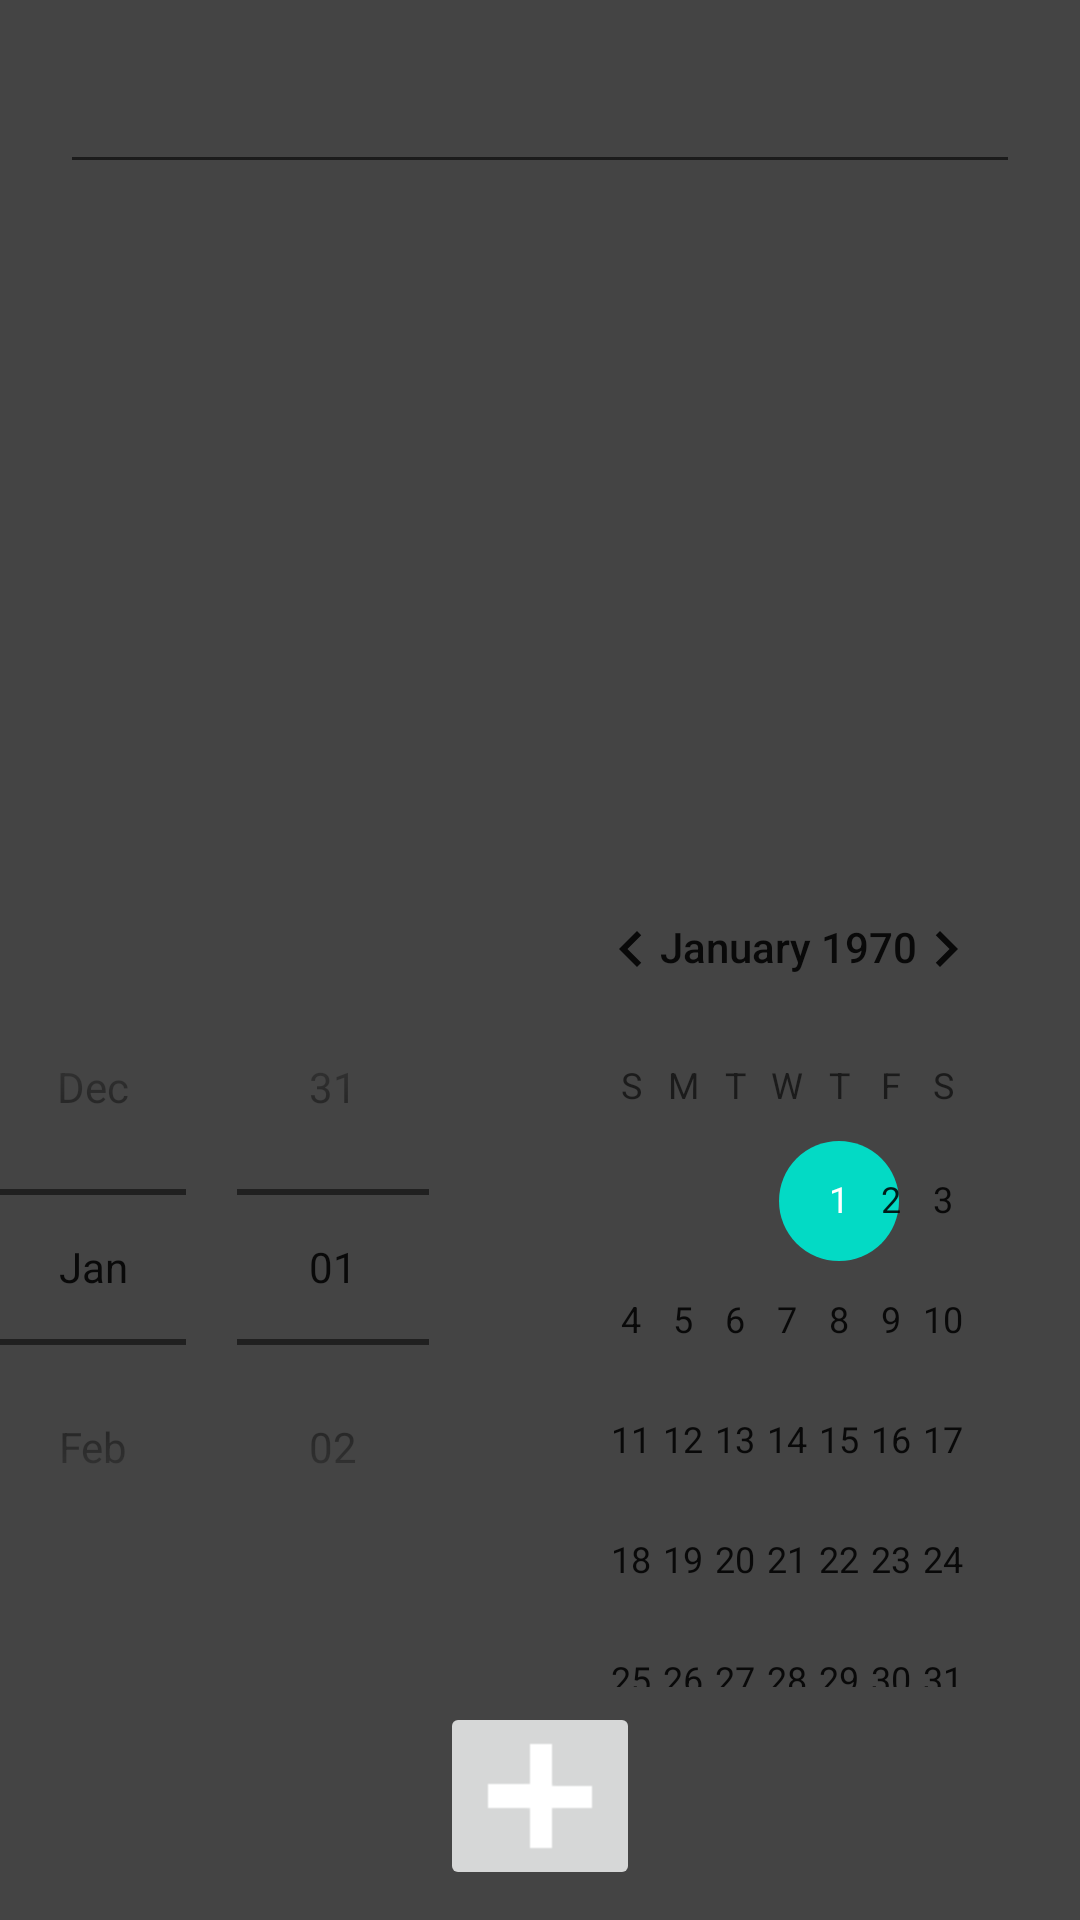

The Android layout XML behind this screen, and the referenced resources:
<!-- AndroidManifest.xml: activity theme Theme.SchoolHW.NoActionBar -->
<!-- res/layout/activity_homework.xml -->
<?xml version="1.0" encoding="utf-8"?>
<androidx.constraintlayout.widget.ConstraintLayout
        xmlns:android="http://schemas.android.com/apk/res/android"
        xmlns:tools="http://schemas.android.com/tools"
        xmlns:app="http://schemas.android.com/apk/res-auto"
        android:background="#444444"
        android:layout_width="match_parent"
        android:layout_height="match_parent"
        tools:context=".list_view.homework.HomeworkActivity">

    <EditText
            android:id="@+id/homework_note_adding"
            android:layout_width="match_parent"
            android:layout_height="wrap_content"
            android:maxHeight="100dp"
            app:layout_constraintLeft_toLeftOf="parent"
            app:layout_constraintRight_toRightOf="parent"
            app:layout_constraintTop_toTopOf="parent"
            android:layout_marginTop="20dp"
            android:layout_marginLeft="20dp"
            android:layout_marginRight="20dp"
            />

    <ListView
            android:id="@+id/list_subject_picker"
            android:layout_width="0dp"
            android:layout_height="0dp"
            android:orientation="horizontal"
            app:layout_constraintTop_toBottomOf="@id/homework_note_adding"
            app:layout_constraintLeft_toLeftOf="parent"
            app:layout_constraintRight_toRightOf="parent"
            app:layout_constraintBottom_toTopOf="@id/day_homework_picker"
            android:layout_marginTop="20dp"
            android:layout_marginLeft="20dp"
            android:layout_marginRight="20dp"
            android:layout_marginBottom="20dp"
    />

    <DatePicker
            android:datePickerMode="spinner"
            android:id="@+id/day_homework_picker"
            android:layout_width="wrap_content"
            android:layout_height="wrap_content"
            app:layout_constraintLeft_toLeftOf="parent"
            app:layout_constraintRight_toRightOf="parent"
            app:layout_constraintBottom_toTopOf="@id/add_homework_button"
            android:layout_marginBottom="5dp"
    />

    <ImageButton
            android:id="@+id/add_homework_button"
            android:layout_width="wrap_content"
            android:layout_height="wrap_content"
            android:src="@mipmap/add"
            app:layout_constraintLeft_toLeftOf="parent"
            app:layout_constraintRight_toRightOf="parent"
            app:layout_constraintBottom_toBottomOf="parent"
            android:layout_marginBottom="10dp"
            />

</androidx.constraintlayout.widget.ConstraintLayout>
<!-- resources referenced by this layout -->
<resources>
  <!-- mipmap add: png bitmap (mipmap-hdpi, 6557 bytes) -->
  <style name="Theme.SchoolHW.NoActionBar">
          <item name="windowActionBar">false</item>
          <item name="windowNoTitle">true</item>
      </style>
</resources>
